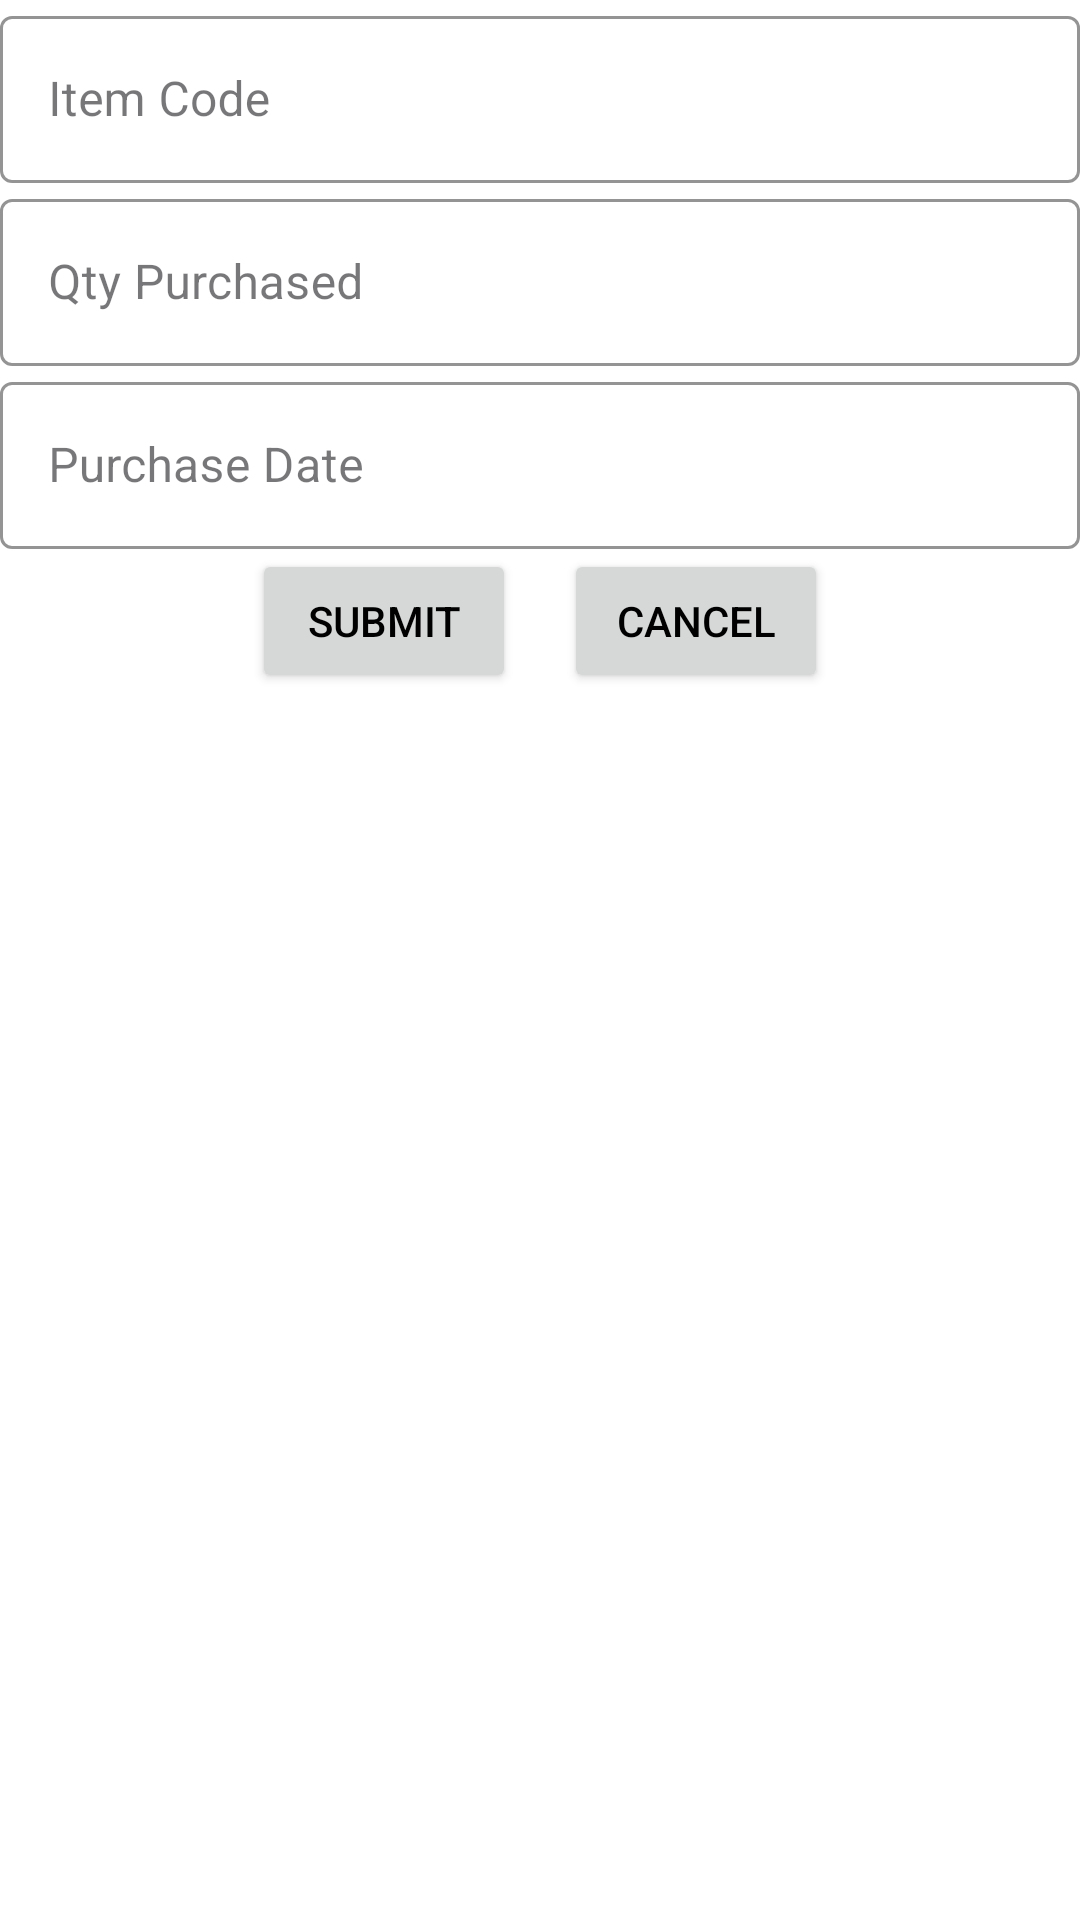

Layout XML and referenced resources for this Android screen:
<!-- AndroidManifest.xml: application theme Theme.AGGrocery -->
<!-- res/layout/fragment_purchase.xml -->
<?xml version="1.0" encoding="utf-8"?>
<FrameLayout xmlns:android="http://schemas.android.com/apk/res/android"
    xmlns:tools="http://schemas.android.com/tools"
    android:layout_width="match_parent"
    android:layout_height="match_parent"
    android:layout_margin="10dp"
    tools:context=".PurchaseFragment">



        <LinearLayout
            android:layout_width="match_parent"
            android:layout_height="match_parent"
            android:orientation="vertical"
            tools:context=".PurchaseFragment">

            
            <com.google.android.material.textfield.TextInputLayout
                android:id="@+id/itemCodeTextInput"
                android:layout_width="match_parent"
                android:layout_height="wrap_content"
                android:hint="@string/item_code">

                <com.google.android.material.textfield.TextInputEditText
                    android:id="@+id/edt_itemCodeEditText"
                    android:layout_width="match_parent"
                    android:layout_height="wrap_content"
                    android:inputType="number" />
            </com.google.android.material.textfield.TextInputLayout>

            
            <com.google.android.material.textfield.TextInputLayout
                android:id="@+id/qtyPurchasedTextInput"
                android:layout_width="match_parent"
                android:layout_height="wrap_content"
                android:hint="@string/qty_purchased">

                <com.google.android.material.textfield.TextInputEditText
                    android:id="@+id/edt_qtyPurchasedEditText"
                    android:layout_width="match_parent"
                    android:layout_height="wrap_content"
                    android:inputType="number" />
            </com.google.android.material.textfield.TextInputLayout>

            
            <com.google.android.material.textfield.TextInputLayout
                android:id="@+id/purchase_dateTextInput"
                android:layout_width="match_parent"
                android:layout_height="wrap_content"
                android:hint="@string/date_of_purchase_hint">

                <com.google.android.material.textfield.TextInputEditText
                    android:id="@+id/edt_purchase_dateEditText"
                    android:layout_width="match_parent"
                    android:layout_height="wrap_content"
                    android:focusable="false"
                    android:clickable="true"
                    android:inputType="none" />
            </com.google.android.material.textfield.TextInputLayout>

            
            <LinearLayout
                android:layout_width="wrap_content"
                android:layout_height="wrap_content"
                android:layout_gravity="center"
                android:orientation="horizontal">

                <Button
                    android:id="@+id/submitButton"
                    android:layout_width="wrap_content"
                    android:layout_height="wrap_content"
                    android:text="@string/submit"
                    android:layout_gravity="center" />

                <Button
                    android:id="@+id/cancelButton"
                    android:layout_width="wrap_content"
                    android:layout_height="wrap_content"
                    android:text="@string/cancel"
                    android:layout_marginStart="16dp"
                    android:layout_gravity="center" />
            </LinearLayout>

        </LinearLayout>






</FrameLayout>
<!-- resources referenced by this layout -->
<resources>
  <string name="cancel">Cancel</string>
  <string name="date_of_purchase_hint">Purchase Date</string>
  <string name="item_code">Item Code</string>
  <string name="qty_purchased">Qty Purchased</string>
  <string name="submit">Submit</string>
  <style name="Theme.AGGrocery" parent="Base.Theme.AGGrocery" />
  <style name="Base.Theme.AGGrocery" parent="Theme.Material3.DayNight.NoActionBar">
          <item name="colorPrimary">@color/colorPrimary</item>
          <item name="colorPrimaryDark">@color/colorPrimaryDark</item>
          <item name="colorAccent">@color/colorAccent</item>
  
          
          <item name="android:textColorPrimary">@color/textPrimary</item>
          <item name="android:textColorSecondary">@color/black</item>
          <item name="android:iconTint">#000000</item>
          <item name="android:textColorHint">@color/black</item>
          <item name="android:textColorHintInverse">@color/black</item>
          <item name="android:textColor">@color/black</item>
          <item name="boxStrokeWidth">2dp</item>
          <item name="boxBackgroundColor">@color/background</item>
          
          <item name="android:windowBackground">@color/background</item>
          <item name="textInputStyle">@style/MyTextInputLayoutStyle</item>
  
          
          <item name="editTextStyle">@style/CustomTextBoxStyle</item>
      </style>
  <color name="colorPrimary">#4CAF50</color>
  <color name="colorPrimaryDark">#388E3C</color>
  <color name="colorAccent">#FF9800</color>
  <color name="textPrimary">#000000</color>
  <color name="black">#000000</color>
  <color name="background">#FFFFFF</color>
  <style name="MyTextInputLayoutStyle" parent="Widget.MaterialComponents.TextInputLayout.OutlinedBox">
          
  
          
          <item name="android:textColor">@color/black</item>
          <item name="boxStrokeColor">@color/black</item>
      </style>
  <style name="CustomTextBoxStyle">
          <item name="android:textColor">@color/black</item>
          <item name="android:textColorHint">@color/black</item>
          
      </style>
</resources>
